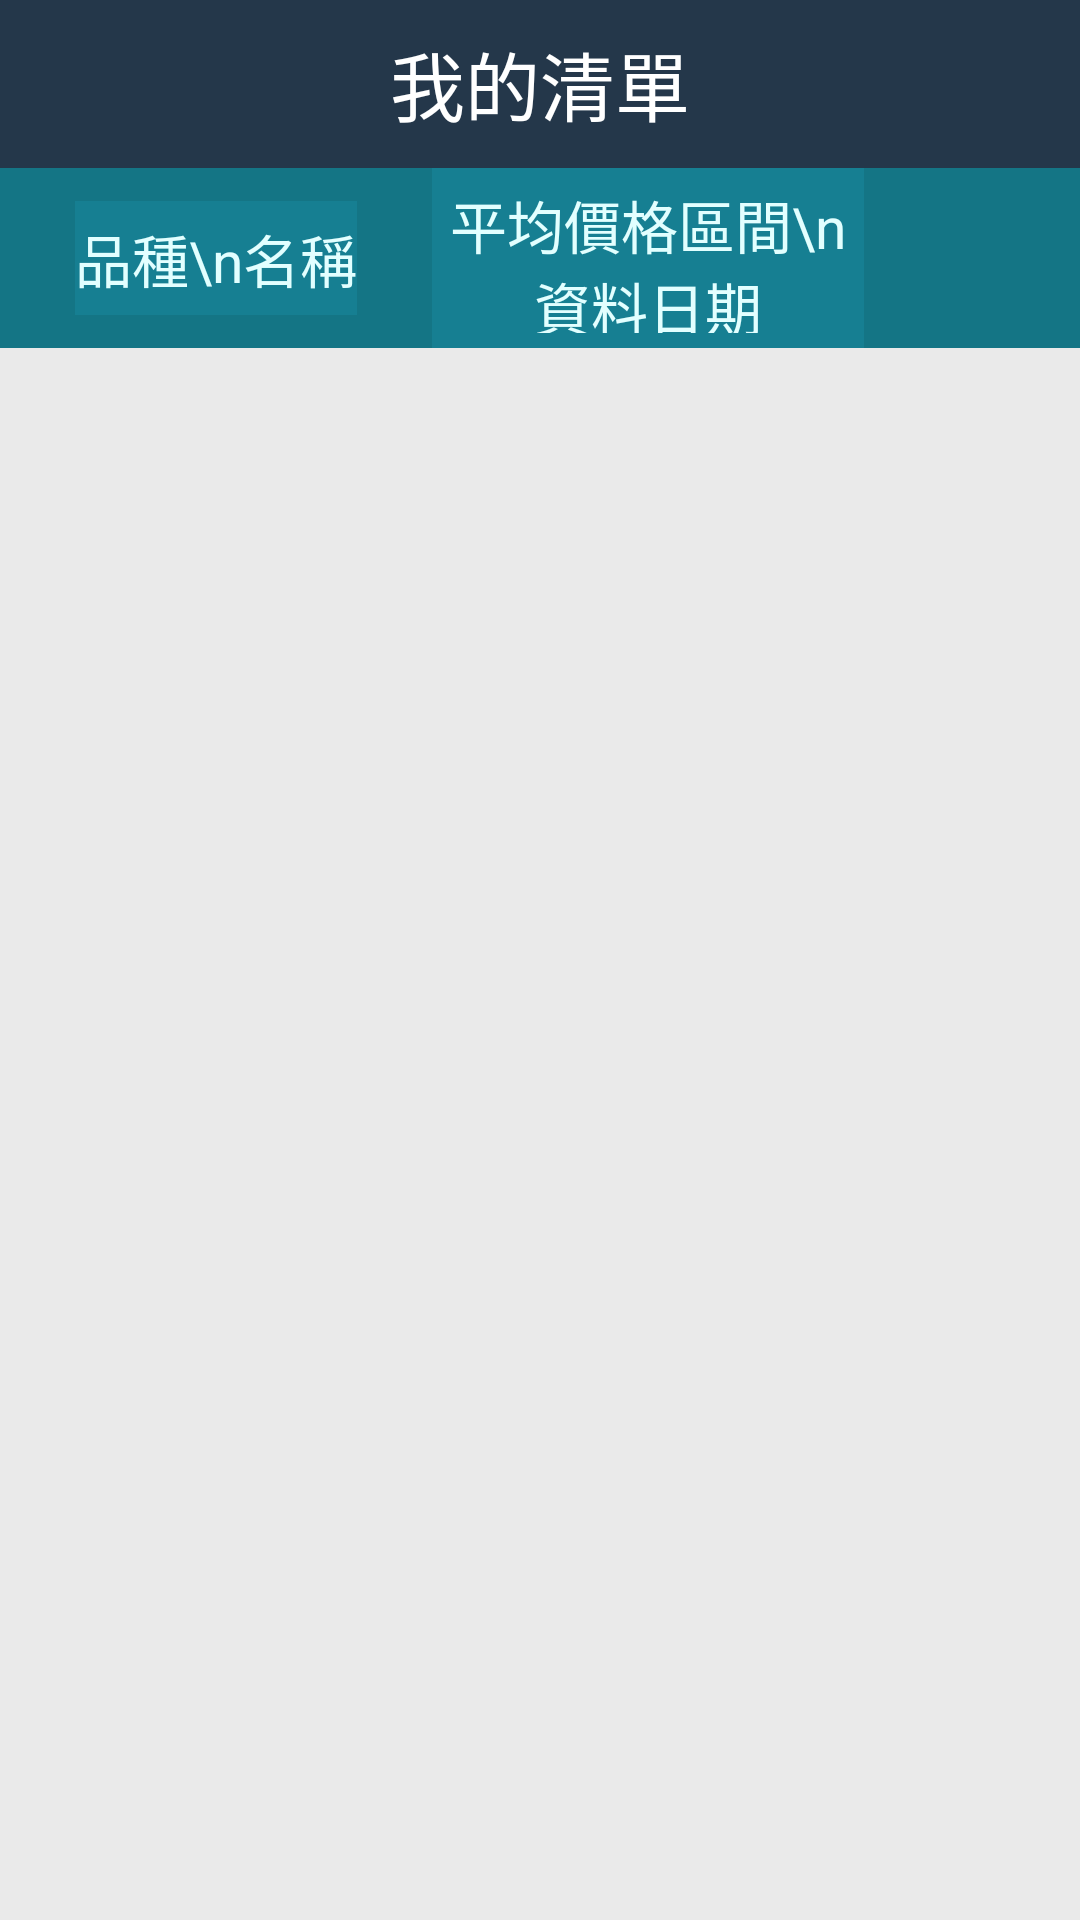

Produce the Android XML layout that renders to this screen, including the resource entries it uses.
<!-- AndroidManifest.xml: application theme AppTheme -->
<!-- res/layout/activity_bookmark_customer.xml -->
<LinearLayout xmlns:android="http://schemas.android.com/apk/res/android"
    xmlns:tools="http://schemas.android.com/tools" android:layout_width="match_parent"
    android:layout_height="match_parent"
    tools:context="com.jarvislin.producepricechecker.activity.CustomerBookmarkActivity"
    android:background="@color/light_grey"
    android:orientation="vertical">
    <android.support.v7.widget.Toolbar xmlns:android="http://schemas.android.com/apk/res/android"
        xmlns:app="http://schemas.android.com/apk/res-auto"
        android:id="@+id/toolbar"
        android:layout_width="match_parent"
        android:layout_height="?attr/actionBarSize"
        android:background="@color/actionbar_back"
        android:minHeight="?attr/actionBarSize"
        app:contentInsetStart="0dp"
        app:theme="@style/ToolBarStyle">

        <RelativeLayout
            android:layout_height="match_parent"
            android:layout_alignParentLeft="true"
            android:background="@drawable/press_effect_with_alpha"
            android:layout_width="match_parent">

            <ImageView
                android:id="@+id/back"
                style="@style/ActionBarImage"
                android:src="@drawable/ic_action_back"
                android:layout_alignParentLeft="true"
                android:background="@drawable/press_effect_with_alpha"/>

            <TextView
                style="@style/ActionBarTitle"
                android:text="@string/my_list" />

            <ImageView
                android:id="@+id/edit"
                style="@style/ActionBarImage"
                android:src="@drawable/ic_delete"
                android:layout_alignParentRight="true"
                android:background="@drawable/press_effect_with_alpha"/>
        </RelativeLayout>

    </android.support.v7.widget.Toolbar>

    <LinearLayout
        android:layout_width="match_parent"
        android:layout_height="60dp"
        android:background="@color/main_blue"
        android:orientation="horizontal">

        <RelativeLayout
            android:layout_width="0dp"
            android:layout_height="match_parent"
            android:layout_weight="2">
            <TextView
                android:layout_width="wrap_content"
                android:layout_height="wrap_content"
                android:layout_centerInParent="true"
                android:textSize="19sp"
                style="@style/TableHeader"
                android:text="品種\n名稱"/>

        </RelativeLayout>

        <RelativeLayout
            android:layout_width="0dp"
            android:layout_height="match_parent"
            android:layout_weight="2">

            <TextView
                android:layout_width="wrap_content"
                android:layout_height="wrap_content"
                android:layout_centerInParent="true"
                android:textSize="19sp"
                style="@style/TableHeader"
                android:text="平均價格區間\n資料日期"/>

        </RelativeLayout>

        <RelativeLayout
            android:layout_width="0dp"
            android:layout_height="wrap_content"
            android:layout_weight="1">

        </RelativeLayout>

    </LinearLayout>

    <ListView
        android:id="@+id/bookmark_list"
        android:layout_width="match_parent"
        android:layout_height="wrap_content">

    </ListView>
</LinearLayout>
<!-- resources referenced by this layout -->
<resources>
  <color name="actionbar_back">#24374a</color>
  <color name="light_grey">#ffeaeaea</color>
  <color name="main_blue">#147585</color>
  <!-- drawable press_effect_with_alpha (drawable) -->
  <?xml version="1.0" encoding="utf-8"?>
  <selector xmlns:android="http://schemas.android.com/apk/res/android">
      <item android:state_pressed="true">
          <shape android:shape="rectangle">
              <solid android:color="#3378b3b3"/>
          </shape>
      </item>
  </selector>
  <string name="my_list">我的清單</string>
  <style name="ActionBarImage">
          <item name="android:layout_width">wrap_content</item>
          <item name="android:layout_height">wrap_content</item>
          <item name="android:layout_margin">8dp</item>
          <item name="android:layout_centerInParent">true</item>
      </style>
  <style name="ActionBarTitle">
          <item name="android:layout_width">wrap_content</item>
          <item name="android:layout_height">wrap_content</item>
          <item name="android:textColor">@color/white</item>
          <item name="android:textSize">20sp</item>
          <item name="android:layout_centerInParent">true</item>
      </style>
  <style name="TableHeader">
          <item name="android:layout_height">match_parent</item>
          <item name="android:layout_width">wrap_content</item>
          <item name="android:textSize">20dp</item>
          <item name="android:paddingTop">5dp</item>
          <item name="android:paddingBottom">5dp</item>
          <item name="android:gravity">center</item>
          <item name="android:background">#167F92</item>
          <item name="android:textColor">#E2FFFF</item>
      </style>
  <style name="ToolBarStyle" parent="Theme.AppCompat.Light.DarkActionBar">
          <item name="android:textColorPrimary">@android:color/white</item>
          <item name="android:textColorSecondary">@android:color/white</item>
          <item name="actionMenuTextColor">@android:color/white</item>
          <item name="android:textColor">@android:color/white</item>
          <item name="android:textColorTertiary">@android:color/white</item>
      </style>
  <color name="white">#ffffff</color>
</resources>
